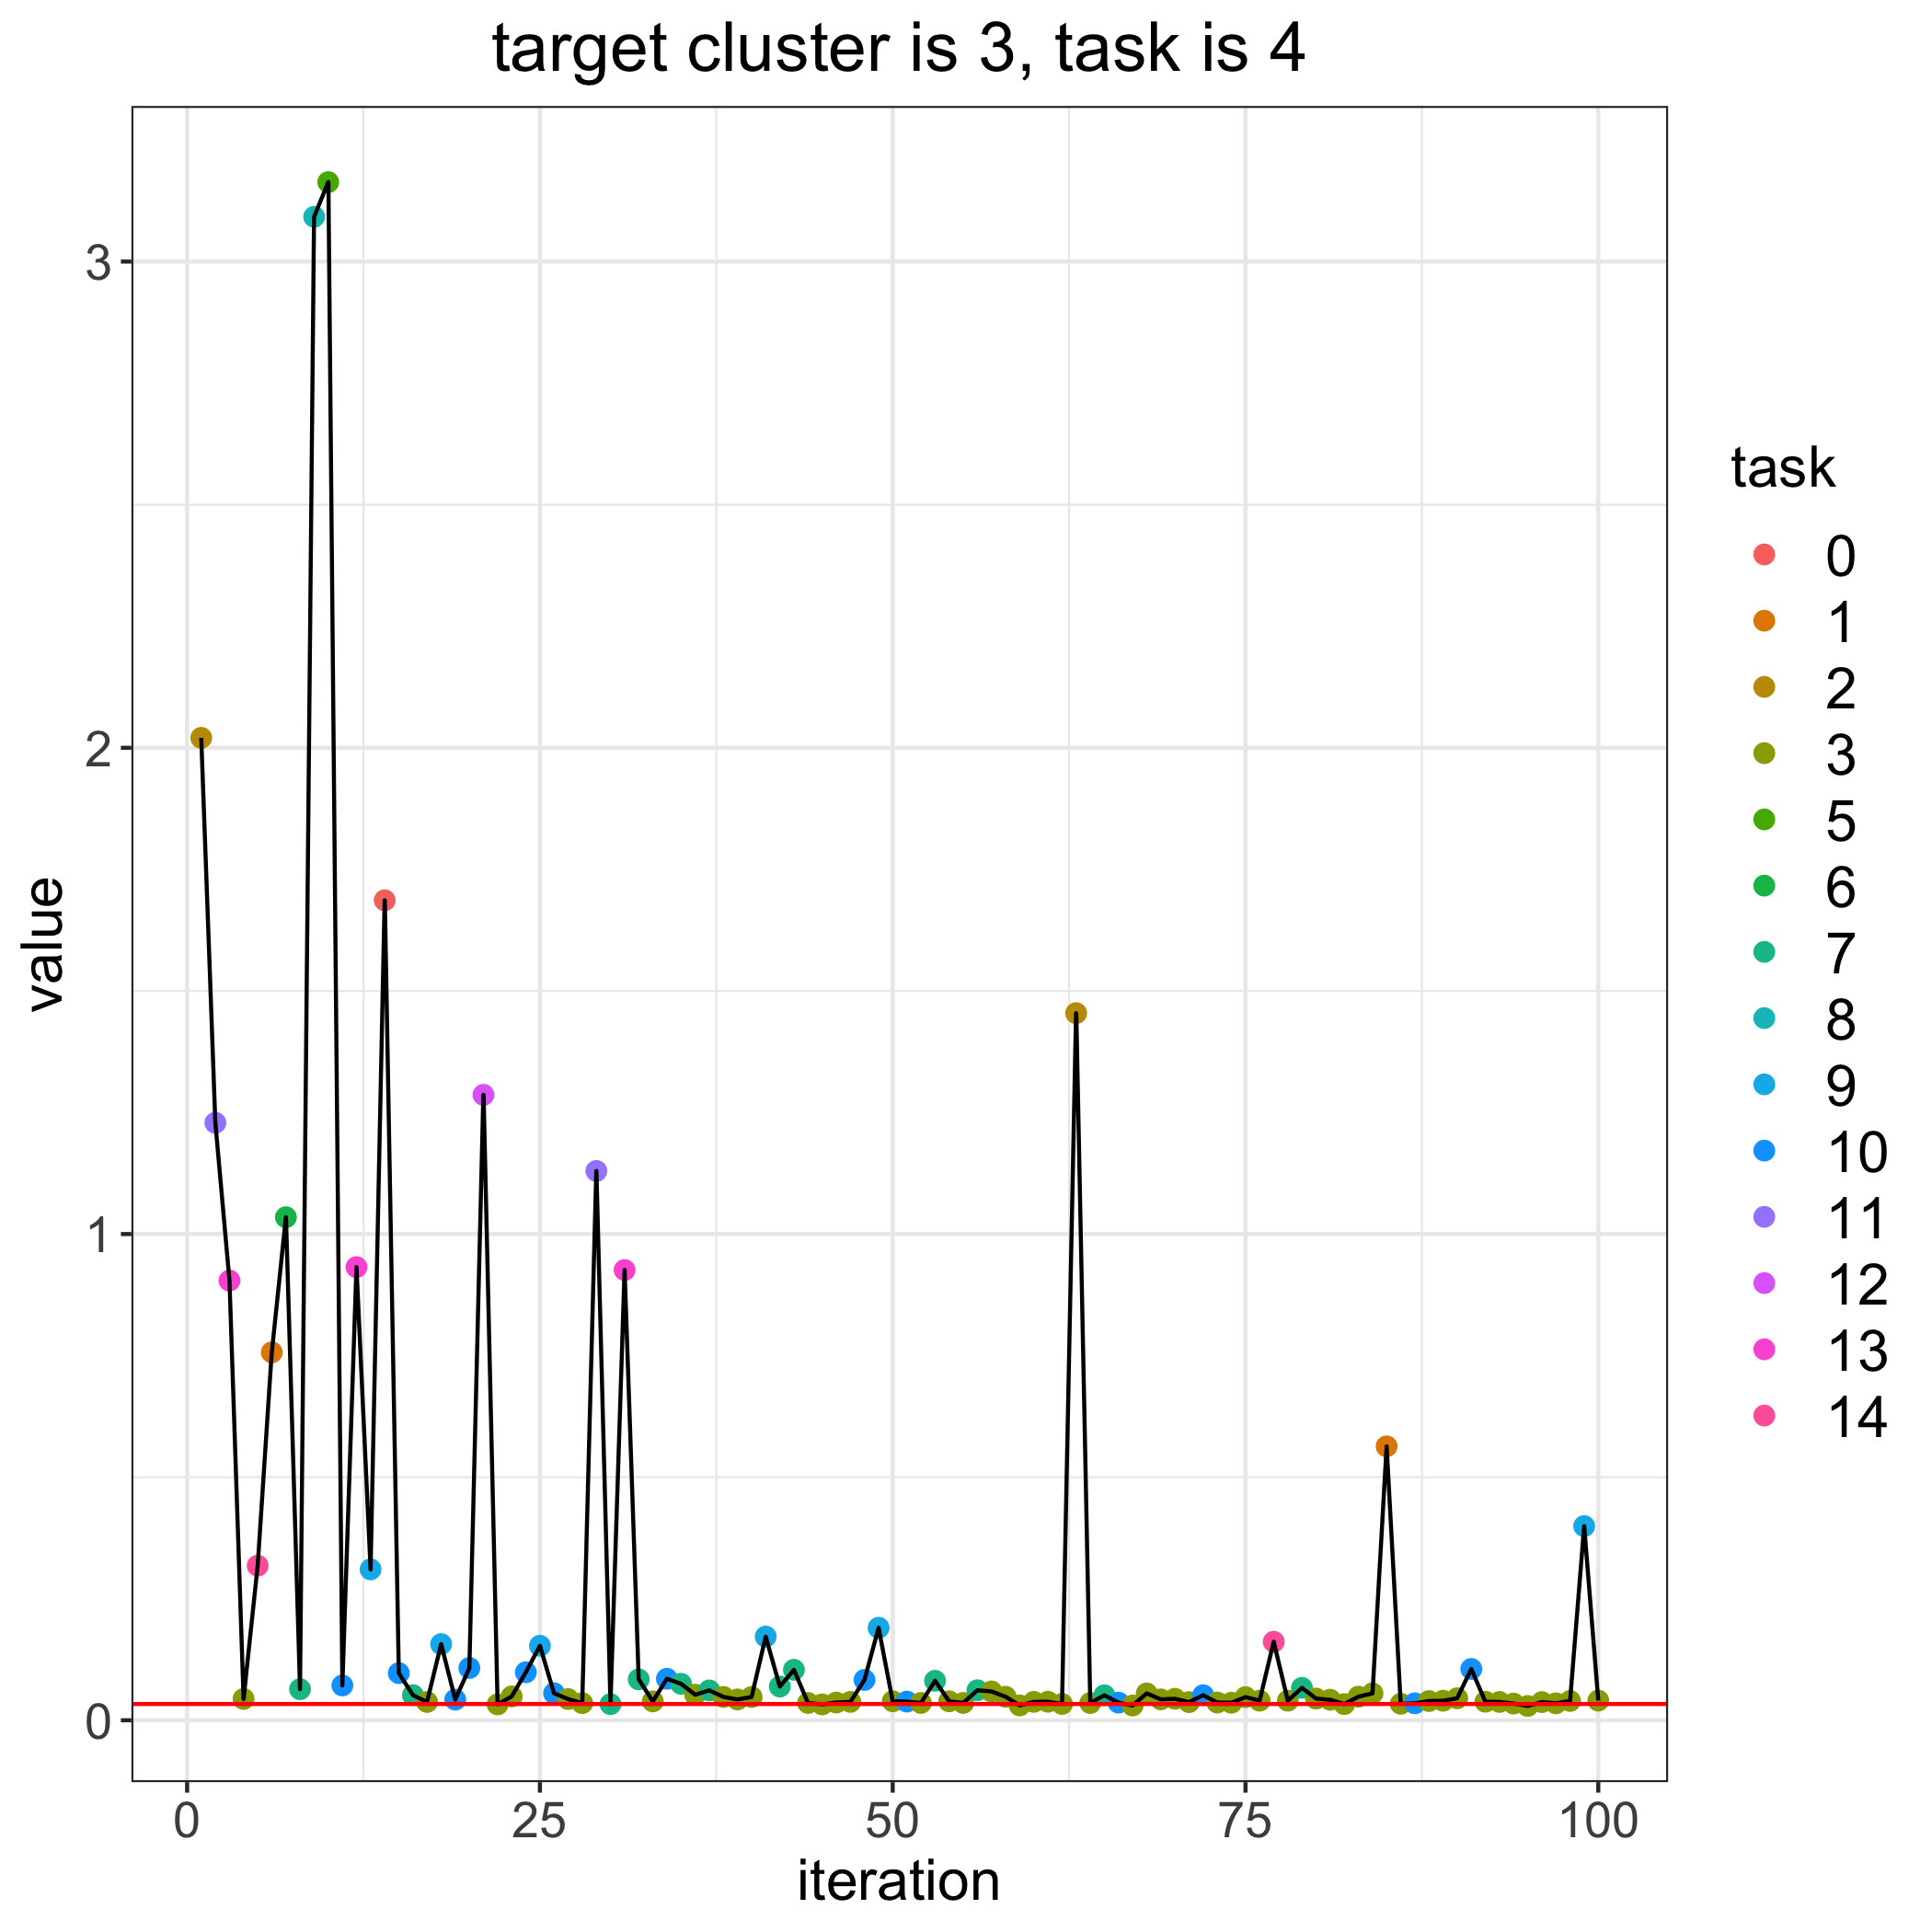

The data file committed next to this chart (first rows):
, losses, bandit_selects
0, 0.03345, 
1, 2.02, 2.0
2, 1.229, 11.0
3, 0.9043, 13.0
4, 0.0439, 3.0
5, 0.318, 14.0
6, 0.7568, 1.0
7, 1.035, 6.0
8, 0.064, 7.0
9, 3.092, 8.0
10, 3.163, 5.0
11, 0.07158, 10.0
12, 0.932, 13.0
13, 0.3104, 9.0
14, 1.686, 0.0
15, 0.09698, 10.0
16, 0.05174, 7.0
17, 0.03771, 3.0
18, 0.1567, 9.0
19, 0.04255, 10.0
20, 0.1075, 10.0
21, 1.286, 12.0
22, 0.0327, 3.0
23, 0.04905, 3.0
24, 0.09864, 10.0
25, 0.1533, 9.0
26, 0.05556, 10.0
27, 0.04366, 3.0
28, 0.03527, 3.0
29, 1.13, 11.0
30, 0.03318, 7.0
31, 0.9261, 13.0
32, 0.08422, 7.0
33, 0.03889, 3.0
34, 0.08537, 10.0
35, 0.07506, 7.0
36, 0.0526, 3.0
37, 0.0615, 7.0
38, 0.04808, 3.0
39, 0.04288, 3.0
40, 0.04788, 3.0
41, 0.1721, 9.0
42, 0.06941, 7.0
43, 0.1038, 7.0
44, 0.03561, 3.0
45, 0.03264, 3.0
46, 0.03648, 3.0
47, 0.03789, 3.0
48, 0.08305, 10.0
49, 0.1902, 9.0
50, 0.03902, 3.0
51, 0.03844, 10.0
52, 0.03566, 3.0
53, 0.08123, 7.0
54, 0.03894, 3.0
55, 0.03571, 3.0
56, 0.06177, 7.0
57, 0.05932, 3.0
58, 0.04837, 3.0
59, 0.03054, 3.0
... 41 more rows
